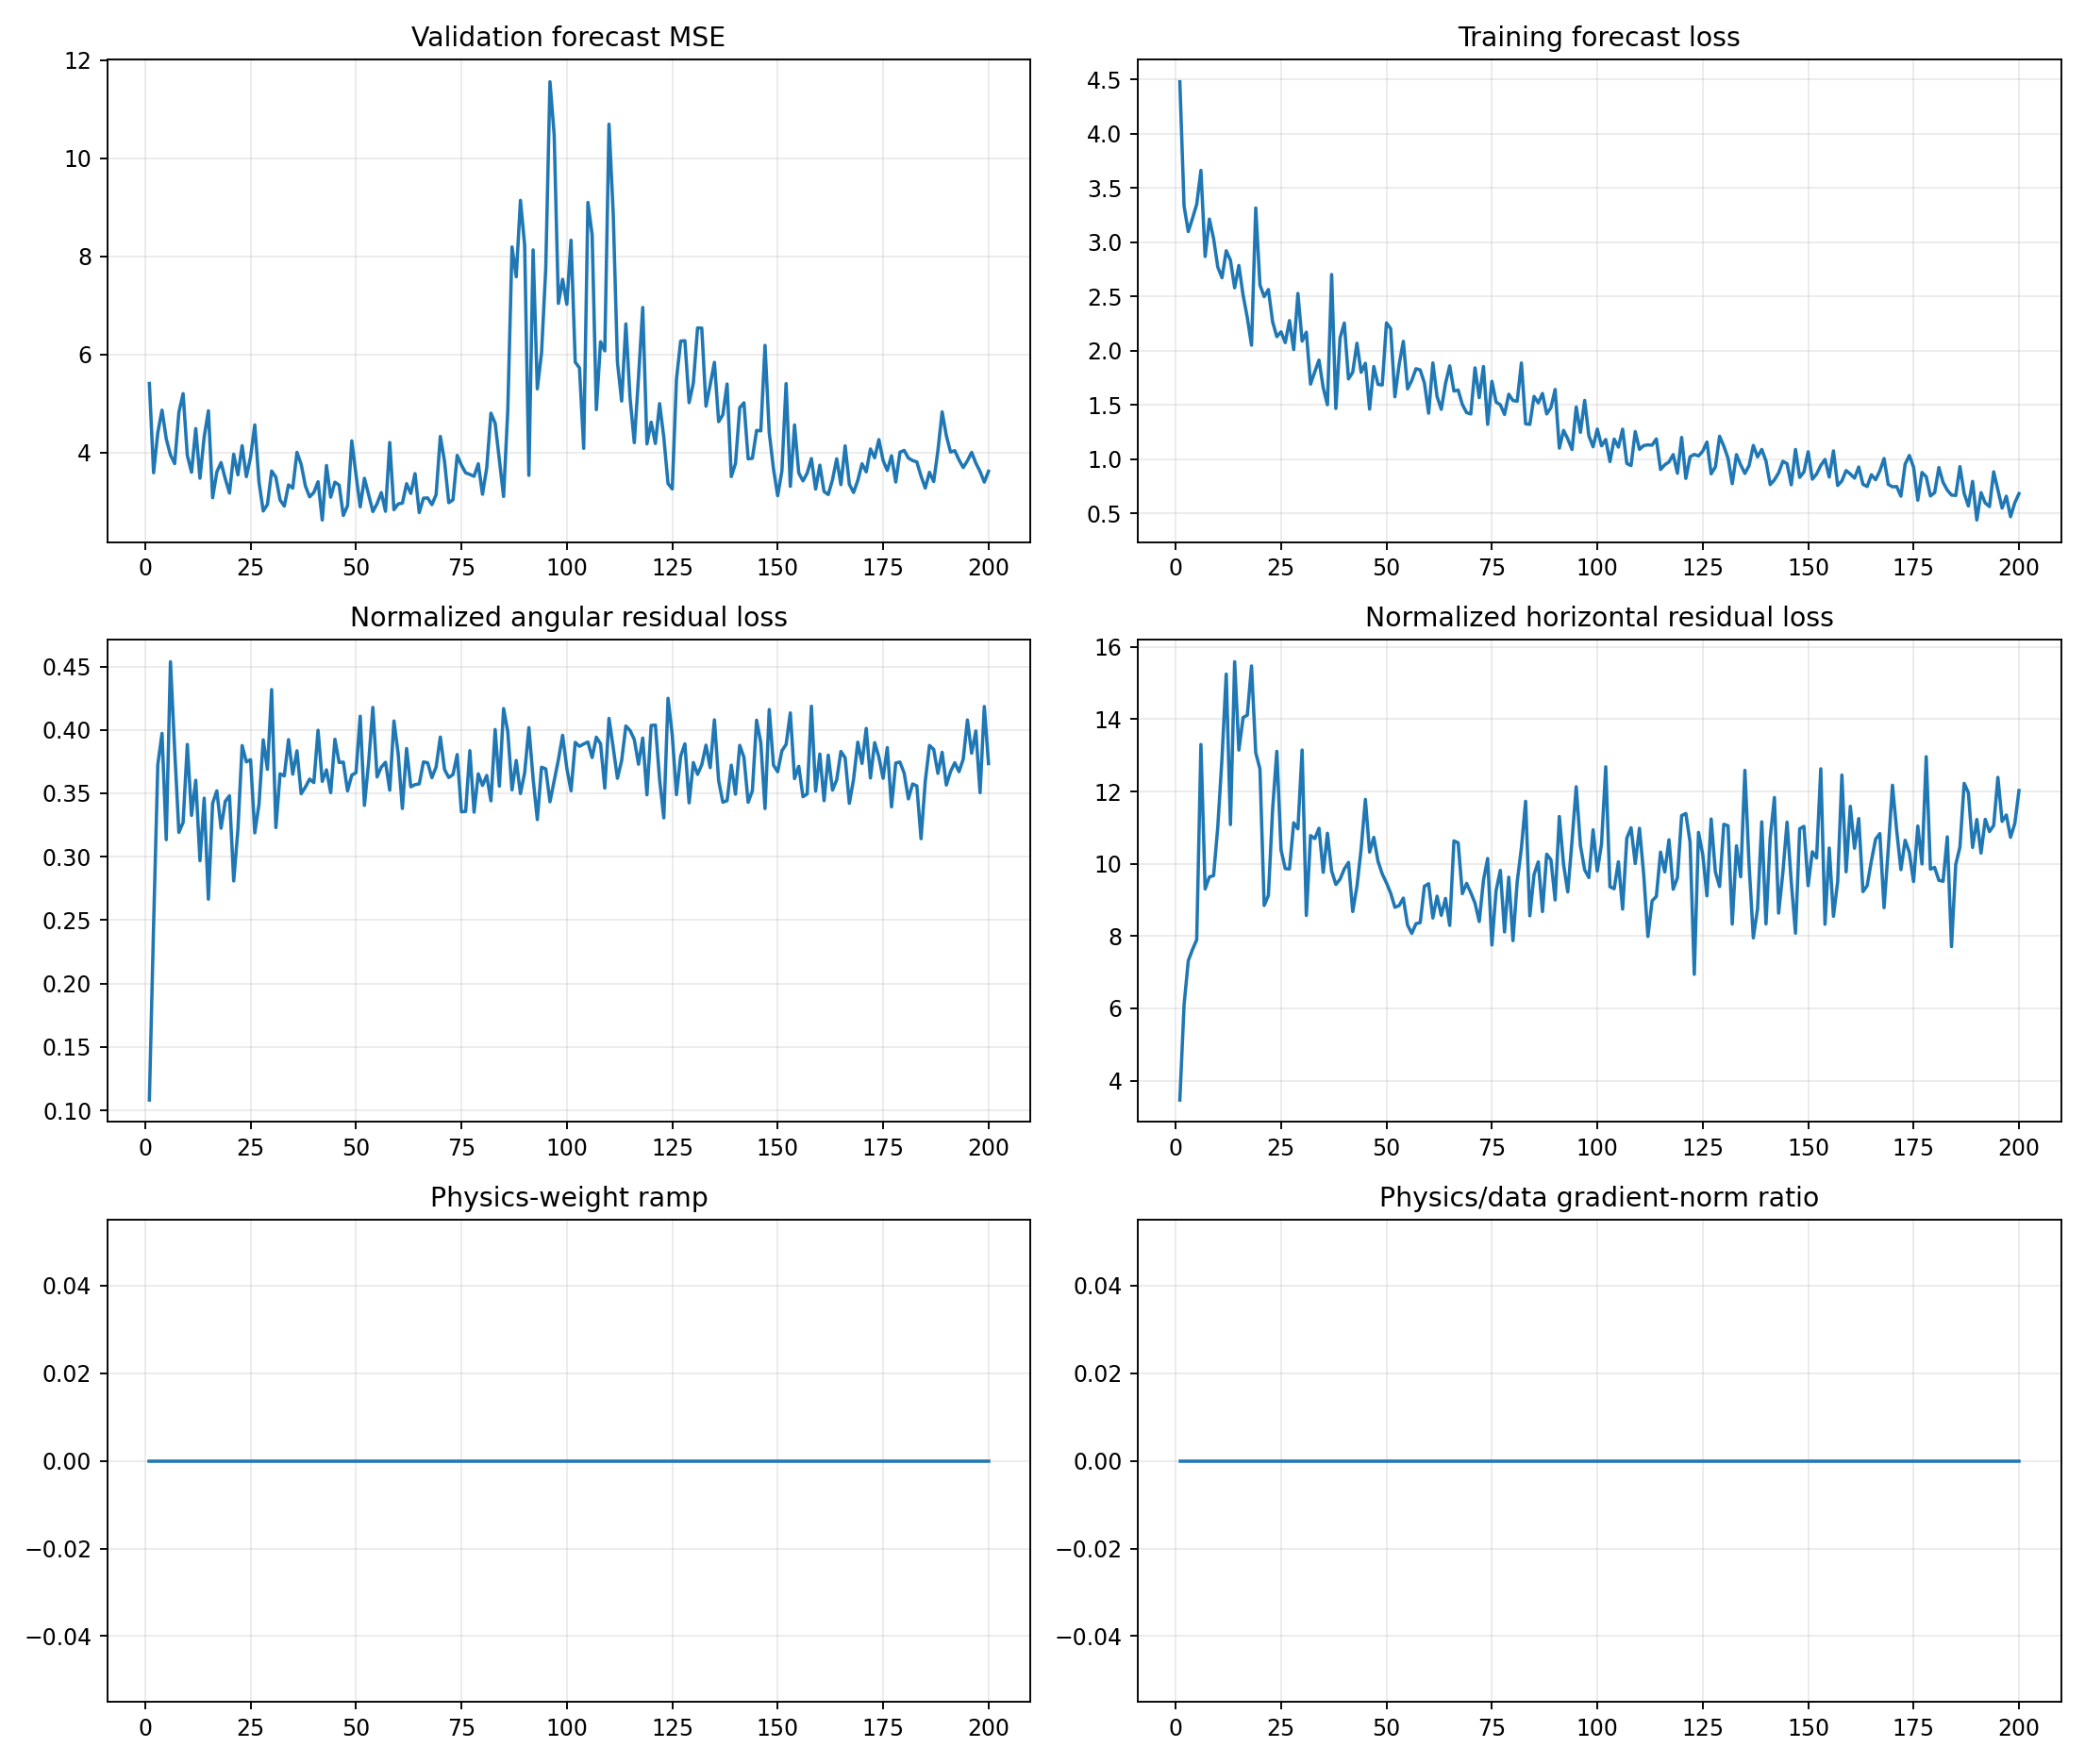

The file beside this chart, header and first rows:
epoch, target_physics_weight, current_physics_weight, validation_forecast_mse, physics_to_data_gradient_ratio, train_total, train_data, train_cartpole_physics, train_angular_physics, train_horizontal_physics, train_a10_physics, train_a11_physics, train_a12_physics, train_a13_physics, train_data_gradient_l2, train_physics_gradient_l2
1, 0.0, 0.0, 5.41, 0.0, 4.478, 4.478, 3.571, 0.1081, 3.462, 3.321, 3.794, 2.943, 3.404, 2.113, 2.483
2, 0.0, 0.0, 3.591, 0.0, 3.335, 3.335, 6.337, 0.2455, 6.092, 6.023, 6.564, 6.989, 5.925, 13.24, 24.28
3, 0.0, 0.0, 4.409, 0.0, 3.097, 3.097, 7.689, 0.3726, 7.316, 8.789, 5.525, 7.584, 8.913, 1.847, 12.34
4, 0.0, 0.0, 4.867, 0.0, 3.219, 3.219, 8.025, 0.3972, 7.627, 7.651, 7.926, 8.424, 8.231, 3.572, 15.62
5, 0.0, 0.0, 4.284, 0.0, 3.349, 3.349, 8.21, 0.3134, 7.897, 7.365, 7.357, 11.42, 7.131, 1.165, 14.77
6, 0.0, 0.0, 3.956, 0.0, 3.661, 3.661, 13.76, 0.4537, 13.3, 8.671, 8.003, 27.3, 10.36, 1.685, 30.3
7, 0.0, 0.0, 3.776, 0.0, 2.868, 2.868, 9.686, 0.3843, 9.302, 8.166, 7.713, 13.64, 9.449, 9.445, 24.95
8, 0.0, 0.0, 4.822, 0.0, 3.213, 3.213, 9.954, 0.3192, 9.635, 6.597, 11.95, 8.285, 12.37, 2.669, 19.59
9, 0.0, 0.0, 5.203, 0.0, 3.034, 3.034, 10, 0.327, 9.674, 7.354, 9.972, 7.462, 15.31, 3.603, 22.98
10, 0.0, 0.0, 3.944, 0.0, 2.771, 2.771, 11.41, 0.3885, 11.02, 7.885, 9.851, 11.25, 17.21, 5.618, 28.35
11, 0.0, 0.0, 3.601, 0.0, 2.672, 2.672, 13.26, 0.3326, 12.93, 6.521, 20.27, 15.68, 12.47, 2.234, 26.84
12, 0.0, 0.0, 4.491, 0.0, 2.921, 2.921, 15.61, 0.3602, 15.25, 7.81, 30.52, 16.34, 8.482, 5.904, 36.63
13, 0.0, 0.0, 3.48, 0.0, 2.834, 2.834, 11.38, 0.2969, 11.09, 7.873, 13, 15.46, 9.019, 2.982, 17.42
14, 0.0, 0.0, 4.322, 0.0, 2.579, 2.579, 15.94, 0.3461, 15.59, 11.9, 17.28, 21.53, 13.29, 4.585, 35.06
15, 0.0, 0.0, 4.853, 0.0, 2.785, 2.785, 13.41, 0.2665, 13.15, 8.126, 11.74, 28.45, 8.014, 21.13, 215.2
16, 0.0, 0.0, 3.082, 0.0, 2.512, 2.512, 14.39, 0.3421, 14.05, 14.24, 12.73, 21.91, 9.477, 15.17, 31.51
17, 0.0, 0.0, 3.607, 0.0, 2.305, 2.305, 14.47, 0.3519, 14.11, 12.15, 18.14, 15.36, 12.37, 3.759, 34.31
18, 0.0, 0.0, 3.799, 0.0, 2.051, 2.051, 15.8, 0.3225, 15.48, 14, 15.47, 26.9, 8.899, 6.296, 56.62
19, 0.0, 0.0, 3.468, 0.0, 3.315, 3.315, 13.42, 0.3437, 13.07, 8.936, 17.15, 16.11, 12.83, 5.224, 99.81
20, 0.0, 0.0, 3.177, 0.0, 2.606, 2.606, 12.97, 0.348, 12.62, 11.46, 12.54, 14.84, 13.4, 13.17, 46.66
21, 0.0, 0.0, 3.968, 0.0, 2.499, 2.499, 9.127, 0.2809, 8.846, 8.136, 8.039, 10.01, 10.3, 8.361, 25.8
22, 0.0, 0.0, 3.548, 0.0, 2.564, 2.564, 9.447, 0.3216, 9.125, 9.478, 9.48, 14.03, 6.66, 10.04, 14.51
23, 0.0, 0.0, 4.142, 0.0, 2.266, 2.266, 11.9, 0.3876, 11.51, 8.912, 12.12, 17.72, 8.509, 5.267, 18.38
24, 0.0, 0.0, 3.511, 0.0, 2.13, 2.13, 13.49, 0.3748, 13.11, 10.66, 15.05, 20.23, 8.78, 9.699, 32.26
25, 0.0, 0.0, 3.912, 0.0, 2.174, 2.174, 10.76, 0.3765, 10.38, 9.453, 10.49, 12.49, 10.22, 6.418, 39.69
26, 0.0, 0.0, 4.565, 0.0, 2.075, 2.075, 10.19, 0.3188, 9.868, 9.352, 11.57, 12.6, 8.241, 5.529, 36.74
27, 0.0, 0.0, 3.401, 0.0, 2.278, 2.278, 10.2, 0.3415, 9.856, 9.766, 10.75, 8.731, 10.99, 4.075, 19.79
28, 0.0, 0.0, 2.812, 0.0, 2.011, 2.011, 11.53, 0.3922, 11.13, 11.6, 12.94, 14.2, 8.035, 5.123, 38.78
29, 0.0, 0.0, 2.944, 0.0, 2.528, 2.528, 11.34, 0.3689, 10.97, 9.219, 14.17, 13.14, 9.319, 5.369, 43.76
30, 0.0, 0.0, 3.627, 0.0, 2.088, 2.088, 13.58, 0.4318, 13.15, 10.39, 14.04, 13.79, 15.57, 3.721, 77.3
31, 0.0, 0.0, 3.5, 0.0, 2.171, 2.171, 8.896, 0.323, 8.573, 7.801, 7.062, 9.616, 10.52, 3.679, 20.2
32, 0.0, 0.0, 3.036, 0.0, 1.692, 1.692, 11.15, 0.3654, 10.78, 8.113, 10.7, 11.75, 13.87, 4.599, 26.58
33, 0.0, 0.0, 2.912, 0.0, 1.806, 1.806, 11.06, 0.3637, 10.7, 9.394, 10.16, 14.59, 9.933, 4.111, 25.95
34, 0.0, 0.0, 3.344, 0.0, 1.914, 1.914, 11.38, 0.3924, 10.98, 12.57, 12.08, 13.51, 6.645, 9.793, 74.39
35, 0.0, 0.0, 3.278, 0.0, 1.66, 1.66, 10.13, 0.365, 9.765, 8.282, 12.35, 10.29, 9.291, 7.109, 37.5
36, 0.0, 0.0, 4.006, 0.0, 1.502, 1.502, 11.23, 0.3835, 10.85, 8.054, 12.23, 14.42, 9.877, 5.283, 26.64
37, 0.0, 0.0, 3.764, 0.0, 2.702, 2.702, 10.15, 0.3497, 9.801, 6.68, 15.86, 10.53, 7.311, 5.74, 34.92
38, 0.0, 0.0, 3.323, 0.0, 1.468, 1.468, 9.783, 0.3549, 9.428, 10.06, 9.264, 8.956, 10.52, 11.21, 29.04
39, 0.0, 0.0, 3.1, 0.0, 2.119, 2.119, 9.936, 0.3612, 9.574, 10.84, 7.561, 13.26, 9.141, 7.792, 22.23
40, 0.0, 0.0, 3.188, 0.0, 2.255, 2.255, 10.22, 0.3584, 9.858, 9.942, 9.835, 15.51, 6.207, 8.651, 21.64
41, 0.0, 0.0, 3.408, 0.0, 1.741, 1.741, 10.44, 0.3997, 10.04, 8.072, 14.63, 11.5, 8.235, 5.356, 23.37
42, 0.0, 0.0, 2.628, 0.0, 1.802, 1.802, 9.038, 0.3594, 8.679, 7.603, 6.891, 11.83, 9.78, 4.136, 36.01
43, 0.0, 0.0, 3.739, 0.0, 2.069, 2.069, 9.743, 0.3685, 9.375, 8.762, 10.06, 10.52, 9.744, 4.96, 24.57
44, 0.0, 0.0, 3.093, 0.0, 1.801, 1.801, 10.76, 0.3505, 10.41, 7.103, 10.15, 14.82, 11.08, 4.986, 33.41
45, 0.0, 0.0, 3.399, 0.0, 1.884, 1.884, 12.17, 0.3926, 11.78, 6.446, 14.05, 21.55, 5.962, 8.365, 28.73
46, 0.0, 0.0, 3.34, 0.0, 1.462, 1.462, 10.7, 0.3743, 10.32, 8.846, 11.74, 17.58, 6.255, 9.296, 44.65
47, 0.0, 0.0, 2.721, 0.0, 1.855, 1.855, 11.11, 0.3746, 10.73, 6.426, 11.03, 17.26, 9.366, 18.03, 76.13
48, 0.0, 0.0, 2.92, 0.0, 1.69, 1.69, 10.42, 0.3519, 10.07, 9.262, 9.174, 14.21, 9.571, 13.07, 18.51
49, 0.0, 0.0, 4.241, 0.0, 1.684, 1.684, 10.08, 0.3643, 9.718, 6.181, 12.53, 15.43, 6.438, 12.05, 25.98
50, 0.0, 0.0, 3.554, 0.0, 2.256, 2.256, 9.839, 0.3662, 9.472, 6.923, 8.554, 14.84, 9.361, 12.19, 32.45
51, 0.0, 0.0, 2.896, 0.0, 2.204, 2.204, 9.597, 0.4108, 9.187, 7.609, 11.24, 13.35, 6.366, 4.928, 27
52, 0.0, 0.0, 3.478, 0.0, 1.576, 1.576, 9.137, 0.3405, 8.796, 6.462, 7.738, 12.62, 8.293, 4.252, 33.56
53, 0.0, 0.0, 3.144, 0.0, 1.872, 1.872, 9.218, 0.3744, 8.844, 9.58, 7.715, 9.887, 9.259, 12.63, 42
54, 0.0, 0.0, 2.8, 0.0, 2.087, 2.087, 9.468, 0.4177, 9.05, 8.504, 9.283, 11.11, 9.129, 3.839, 23.13
55, 0.0, 0.0, 2.961, 0.0, 1.648, 1.648, 8.668, 0.3629, 8.305, 7.319, 8.027, 8.347, 11.9, 7.341, 28.26
56, 0.0, 0.0, 3.188, 0.0, 1.726, 1.726, 8.446, 0.3707, 8.075, 7.718, 10.04, 9.815, 6.443, 2.498, 40.82
57, 0.0, 0.0, 2.806, 0.0, 1.834, 1.834, 8.717, 0.3744, 8.342, 5.925, 12.73, 10.03, 6.097, 8.343, 27.29
58, 0.0, 0.0, 4.208, 0.0, 1.823, 1.823, 8.725, 0.3525, 8.373, 10.96, 9.925, 9.378, 5.332, 5.244, 36.72
59, 0.0, 0.0, 2.839, 0.0, 1.702, 1.702, 9.785, 0.407, 9.378, 6.596, 12.55, 14.64, 4.874, 16.56, 67.15
60, 0.0, 0.0, 2.956, 0.0, 1.424, 1.424, 9.831, 0.3813, 9.45, 8.494, 8.204, 13.18, 8.958, 5.821, 34.3
... 140 more rows
